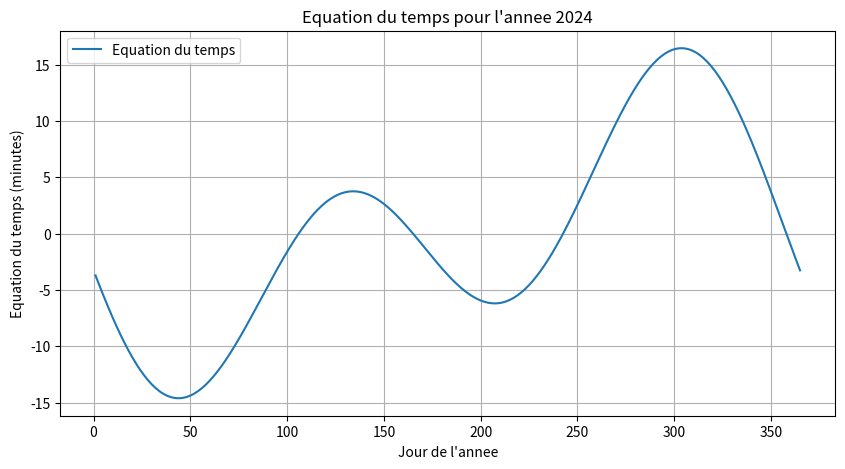

This figure's Python source:


import matplotlib.pyplot as plt
import numpy as np

# Fonction pour calculer l'equation du temps
def equation_du_temps(jour):
    B = (jour - 81) * 360 / 365
    E = 9.87 * np.sin(2 * np.radians(B)) - 7.53 * np.cos(np.radians(B)) - 1.5 * np.sin(np.radians(B))
    return E

# Generer les jours de l'annee 2024
jours = np.arange(1, 366)

# Calculer l'equation du temps pour chaque jour
equation_temps = [equation_du_temps(jour) for jour in jours]

# Tracer l'equation du temps
plt.figure(figsize=(10, 5))
plt.plot(jours, equation_temps, label="Equation du temps")
#plt.plot(jours, equation_temps, 'o')
plt.xlabel('Jour de l\'annee')
plt.ylabel('Equation du temps (minutes)')
plt.title('Equation du temps pour l\'annee 2024')
plt.legend()
plt.grid(True)
plt.show()
